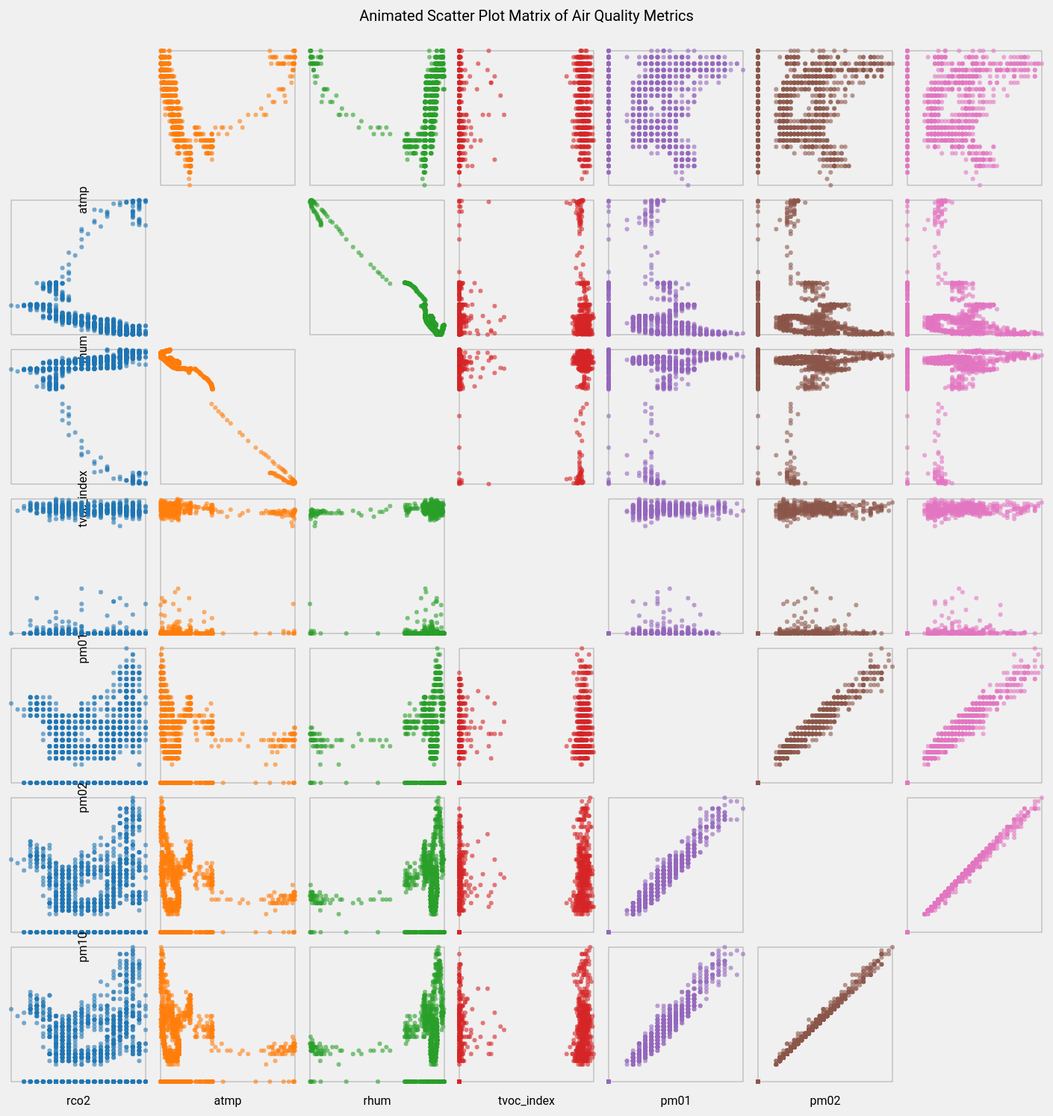
D3 v6 page, settled after 480 driven frames (8 s of simulated time); the page loaded 1 data file(s).


// ── scatter_plot.js
document.addEventListener('DOMContentLoaded', function () {
    const margin = { top: 60, right: 200, bottom: 60, left: 60 };
    const metrics = ['rco2', 'atmp', 'rhum', 'tvoc_index', 'pm01', 'pm02', 'pm10'];
    const size = 200; // Size of each scatter plot
    const padding = 20; // Padding between scatter plots
    const width = size * metrics.length + margin.left + margin.right;
    const height = size * metrics.length + margin.top + margin.bottom;
  
    const svg = d3.select("#chart").append("svg")
      .attr("width", width)
      .attr("height", height)
      .append("g")
      .attr("transform", `translate(${margin.left},${margin.top})`);
  
    const tooltip = d3.select("#tooltip");
  
    const colorScale = d3.scaleOrdinal(d3.schemeCategory10).domain(metrics);
  
    const xScales = {};
    const yScales = {};
  
    metrics.forEach(metric => {
      xScales[metric] = d3.scaleLinear().range([padding / 2, size - padding / 2]);
      yScales[metric] = d3.scaleLinear().range([size - padding / 2, padding / 2]);
    });
  
    d3.json('readings_greencoat.json').then(data => {
      const readings = data.readings.map(d => ({
        date: new Date(d.message.time_ms * 1000), // Convert time_ms from seconds to milliseconds
        rco2: +d.message.rco2,
        atmp: +d.message.atmp,
        rhum: +d.message.rhum,
        tvoc_index: +d.message.tvoc_index,
        pm01: +d.message.pm01,
        pm02: +d.message.pm02,
        pm10: +d.message.pm10
      }));
  
      metrics.forEach(metric => {
        xScales[metric].domain(d3.extent(readings, d => d[metric]));
        yScales[metric].domain(d3.extent(readings, d => d[metric]));
      });
  
      const grid = svg.append("g");
  
      metrics.forEach((xMetric, i) => {
        metrics.forEach((yMetric, j) => {
          if (i !== j) {
            const cell = grid.append("g")
              .attr("transform", `translate(${i * size},${j * size})`);
  
            cell.append("rect")
              .attr("class", "frame")
              .attr("x", padding / 2)
              .attr("y", padding / 2)
              .attr("width", size - padding)
              .attr("height", size - padding)
              .style("fill", "none")
              .style("stroke", "#aaa");
  
            // Add axis labels
            if (j === metrics.length - 1) {
              cell.append("text")
                .attr("x", size / 2)
                .attr("y", size + padding / 2)
                .attr("dy", ".71em")
                .attr("text-anchor", "middle")
                .text(xMetric);
            }
            if (i === 0) {
              cell.append("text")
                .attr("x", -padding / 2)
                .attr("y", size / 2)
                .attr("dy", ".71em")
                .attr("text-anchor", "middle")
                .attr("transform", "rotate(-90)")
                .text(yMetric);
            }
  
            cell.selectAll(".dot")
              .data(readings)
              .enter().append("circle")
              .attr("class", "dot")
              .attr("r", 3)
              .attr("cx", d => xScales[xMetric](d[xMetric]))
              .attr("cy", d => yScales[yMetric](d[yMetric]))
              .style("fill", colorScale(xMetric))
              .style("opacity", 0.6)
              .on("mouseover", function (event, d) {
                tooltip.transition().duration(200).style("opacity", .9);
                tooltip.html(`Date: ${d.date}<br>${xMetric}: ${d[xMetric]}<br>${yMetric}: ${d[yMetric]}`)
                  .style("left", (event.pageX + 5) + "px")
                  .style("top", (event.pageY - 28) + "px");
              })
              .on("mouseout", function () {
                tooltip.transition().duration(500).style("opacity", 0);
              });
          }
        });
      });
  
      function updateAnimation() {
        const currentDate = new Date();
        const pastDate = new Date(currentDate.getTime() - 60 * 60 * 1000); // 1 hour ago
        const filteredReadings = readings.filter(d => d.date >= pastDate && d.date <= currentDate);
  
        metrics.forEach((xMetric, i) => {
          metrics.forEach((yMetric, j) => {
            if (i !== j) {
              const cell = svg.select(`g:nth-child(${i * metrics.length + j + 1})`);
              cell.selectAll(".dot")
                .data(filteredReadings)
                .transition()
                .duration(1000)
                .attr("cx", d => xScales[xMetric](d[xMetric]))
                .attr("cy", d => yScales[yMetric](d[yMetric]));
            }
          });
        });
      }
  
      setInterval(updateAnimation, 1000);
    });
  
    // Add a title
    svg.append("text")
      .attr("x", (width - margin.left - margin.right) / 2)
      .attr("y", -margin.top / 2)
      .attr("text-anchor", "middle")
      .attr("class", "title")
      .style("font-size", "20px")
      .text("Animated Scatter Plot Matrix of Air Quality Metrics");
  
    // Add legend
    const legend = svg.append("g")
      .attr("class", "legend")
      .attr("transform", `translate(${width - margin.right + 20}, 0)`);
  
    metrics.forEach((metric, i) => {
      const legendRow = legend.append("g")
        .attr("transform", `translate(0,${i * 20})`);
  
      legendRow.append("rect")
        .attr("width", 10)
        .attr("height", 10)
        .attr("fill", colorScale(metric));
  
      legendRow.append("text")
        .attr("x", 20)
        .attr("y", 10)
        .attr("text-anchor", "start")
        .style("font-size", "12px")
        .text(metric);
    });
  });
  

### data: readings_greencoat.json
{
 "readings": [
  {
   "time": "Fri May 31 23:09:40 2024",
   "time_ms": 1717193380.0,
   "topic": "airgradient/readings/0cb815082660",
   "message": {
    "firmware": "9.5.2",
    "wifi": -64,
    "ssid": "UAL-IoT",
    "light": 0,
    "hwVersion": 8,
    "rco2": 413,
    "atmp": 18.25,
    "rhum": 55.91,
    "tvoc_index": 0,
    "nox_index": 0,
    "pm003_count": -1,
    "pm01": -1,
    "pm02": -1,
    "pm10": -1,
    "boot": 1,
    "wdog": 1,
    "serial": "0cb815082660"
   }
  },
  {
   "time": "Fri May 31 23:17:45 2024",
   "time_ms": 1717193866.0,
   "topic": "airgradient/readings/0cb815082660",
   "message": {
    "firmware": "9.5.2",
    "wifi": -63,
    "ssid": "UAL-IoT",
    "light": 0,
    "hwVersion": 8,
    "rco2": 411,
    "atmp": 18.28,
    "rhum": 55.89,
    "tvoc_index": 0,
    "nox_index": 0,
    "pm003_count": -1,
    "pm01": -1,
    "pm02": -1,
    "pm10": -1,
    "boot": 1,
    "wdog": 1,
    "serial": "0cb815082660"
   }
  },
  {
   "time": "Fri May 31 23:21:46 2024",
   "time_ms": 1717194107.0,
   "topic": "airgradient/readings/0cb815082660",
   "message": {
    "firmware": "9.5.2",
    "wifi": -62,
    "ssid": "UAL-IoT",
    "light": 0,
    "hwVersion": 8,
    "rco2": 413,
    "atmp": 18.24,
    "rhum": 55.91,
    "tvoc_index": 0,
    "nox_index": 0,
    "pm003_count": -1,
    "pm01": -1,
    "pm02": -1,
    "pm10": -1,
    "boot": 1,
    "wdog": 1,
    "serial": "0cb815082660"
   }
  },
  {
   "time": "Fri May 31 23:25:48 2024",
   "time_ms": 1717194349.0,
   "topic": "airgradient/readings/0cb815082660",
   "message": {
    "firmware": "9.5.2",
    "wifi": -62,
    "ssid": "UAL-IoT",
    "light": 0,
    "hwVersion": 8,
    "rco2": 413,
    "atmp": 18.19,
    "rhum": 55.98,
    "tvoc_index": 0,
    "nox_index": 0,
    "pm003_count": -1,
    "pm01": -1,
    "pm02": -1,
    "pm10": -1,
    "boot": 1,
    "wdog": 1,
    "serial": "0cb815082660"
   }
  },
  {
   "time": "Fri May 31 23:29:50 2024",
   "time_ms": 1717194590.0,
   "topic": "airgradient/readings/0cb815082660",
   "message": {
    "firmware": "9.5.2",
    "wifi": -62,
    "ssid": "UAL-IoT",
    "light": 0,
    "hwVersion": 8,
    "rco2": 411,
    "atmp": 18.21,
    "rhum": 55.98,
    "tvoc_index": 0,
    "nox_index": 0,
    "pm003_count": -1,
    "pm01": -1,
    "pm02": -1,
    "pm10": -1,
    "boot": 1,
    "wdog": 1,
    "serial": "0cb815082660"
   }
  },
  {
   "time": "Fri May 31 23:33:58 2024",
   "time_ms": 1717194839.0,
   "topic": "airgradient/readings/0cb815082660",
   "message": {
    "firmware": "9.5.2",
    "wifi": -62,
    "ssid": "UAL-IoT",
    "light": 0,
    "hwVersion": 8,
    "rco2": 413,
    "atmp": 18.18,
    "rhum": 55.91,
    "tvoc_index": 0,
    "nox_index": 0,
    "pm003_count": -1,
    "pm01": -1,
    "pm02": -1,
    "pm10": -1,
    "boot": 1,
    "wdog": 1,
    "serial": "0cb815082660"
   }
  },
  {
   "time": "Fri May 31 23:37:52 2024",
   "time_ms": 1717195073.0,
   "topic": "airgradient/readings/0cb815082660",
   "message": {
    "firmware": "9.5.2",
    "wifi": -63,
    "ssid": "UAL-IoT",
    "light": 0,
    "hwVersion": 8,
    "rco2": 414,
    "atmp": 18.16,
    "rhum": 55.9,
    "tvoc_index": 0,
    "nox_index": 0,
    "pm003_count": -1,
    "pm01": -1,
    "pm02": -1,
    "pm10": -1,
    "boot": 1,
    "wdog": 1,
    "serial": "0cb815082660"
   }
  },
  {
   "time": "Fri May 31 23:38:37 2024",
   "time_ms": 1717195117.0,
   "topic": "airgradient/readings/0cb815082660",
   "message": {
    "firmware": "9.5.2",
    "wifi": -64,
    "ssid": "UAL-IoT",
    "light": 0,
    "hwVersion": 8,
    "rco2": 414,
    "atmp": 18.18,
    "rhum": 55.9,
    "tvoc_index": 0,
    "nox_index": 0,
    "pm003_count": 2204,
    "pm01": 12,
    "pm02": 19,
    "pm10": 20,
    "boot": 2,
    "wdog": 1,
    "serial": "0cb815082660"
   }
  },
  "... 1,266 more items"
 ]
}